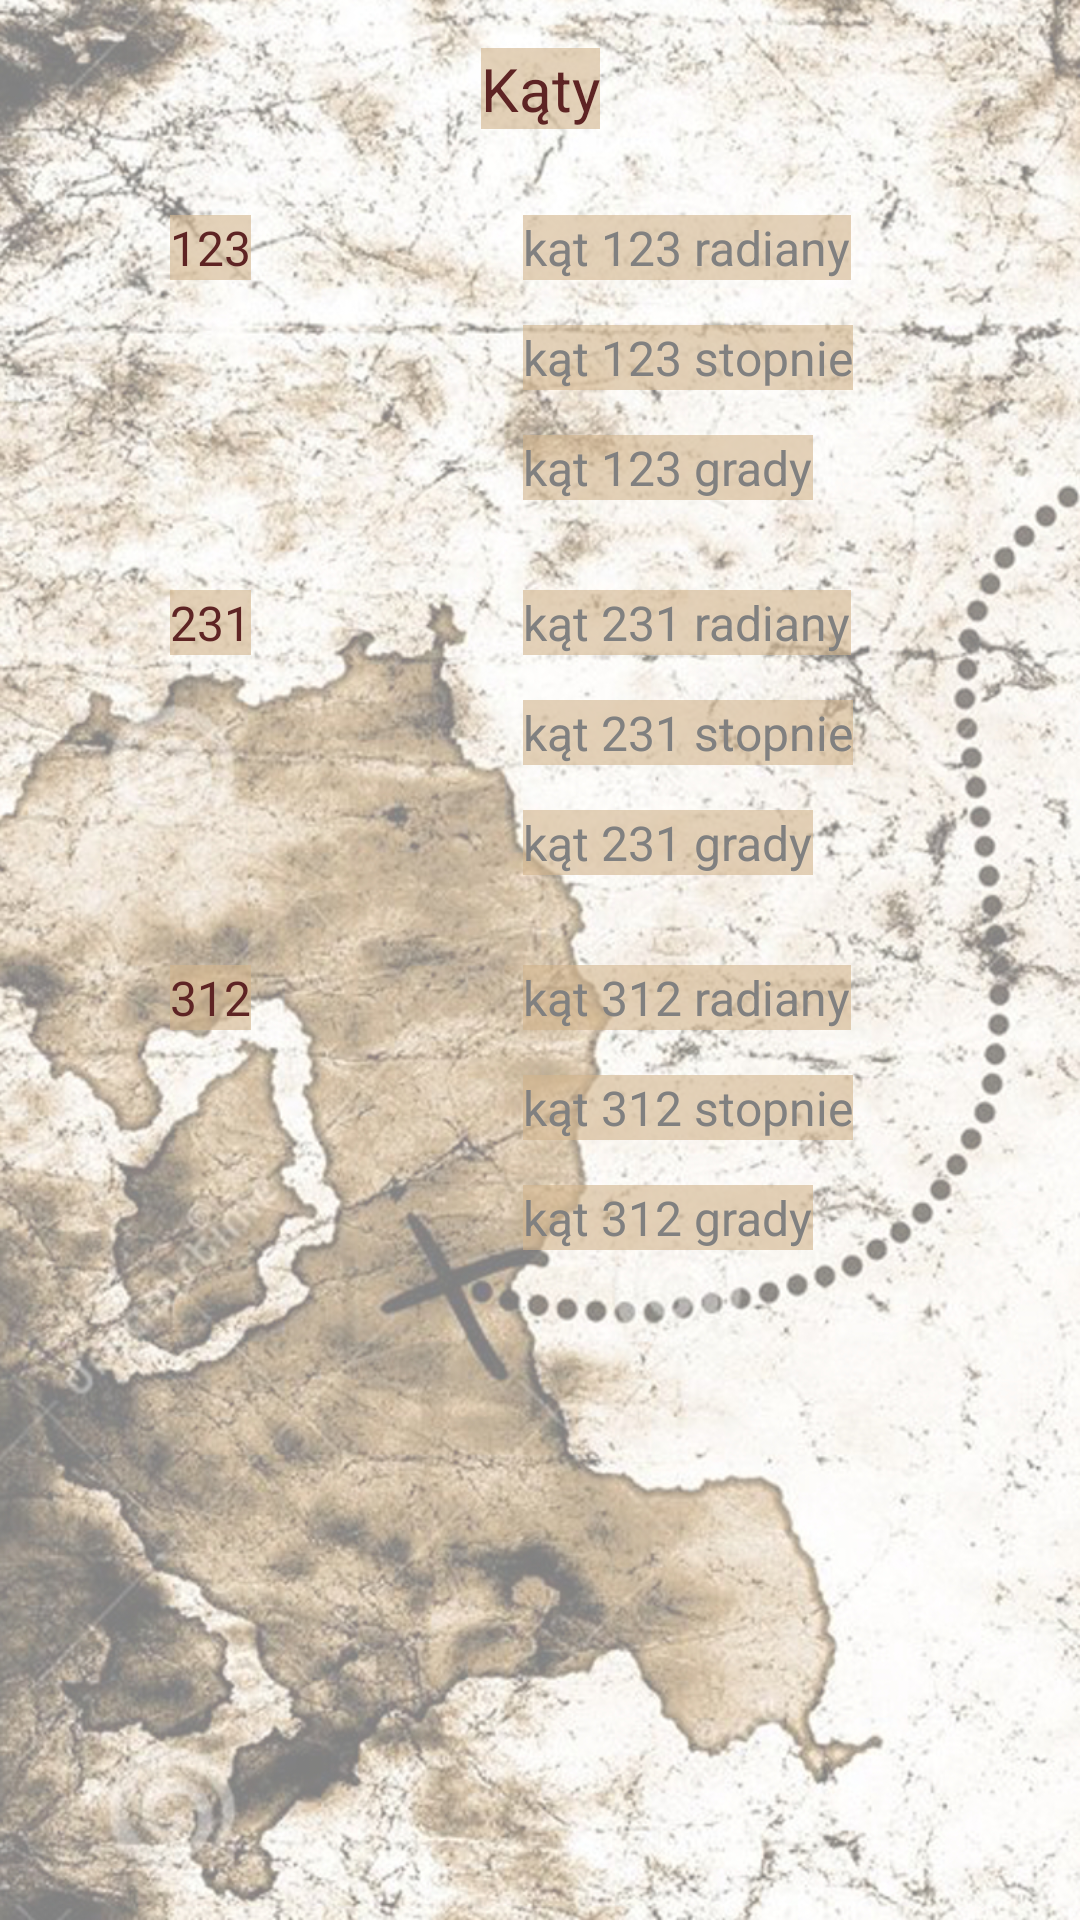

Produce the Android XML layout that renders to this screen, including the resource entries it uses.
<!-- AndroidManifest.xml: application theme Theme.MyAppTheme -->
<!-- res/layout/activity_katy_wynik.xml -->
<?xml version="1.0" encoding="utf-8"?>
<android.support.constraint.ConstraintLayout xmlns:android="http://schemas.android.com/apk/res/android"
    xmlns:app="http://schemas.android.com/apk/res-auto"
    xmlns:tools="http://schemas.android.com/tools"
    android:layout_width="match_parent"
    android:layout_height="match_parent"
    tools:context="com.example.admin.geowarrior.Katy_wynik"
    tools:layout_editor_absoluteY="81dp"
    android:background="@drawable/map3"
    tools:layout_editor_absoluteX="0dp">

    <TextView
        android:id="@+id/katy231_s"
        android:background="#99d2b48c"
        android:textColor="#5e2424"
        android:layout_width="wrap_content"
        android:layout_height="wrap_content"
        android:hint="kąt 231 stopnie"
        android:textSize="16sp"
        tools:layout_constraintBottom_creator="1"
        app:layout_constraintBottom_toTopOf="@+id/katy231_g"
        app:layout_constraintStart_toStartOf="@+id/katy231_g"
        tools:layout_constraintLeft_creator="1"
        android:layout_marginBottom="15dp"
        app:layout_constraintLeft_toLeftOf="@+id/katy231_g"/>

    <TextView
        android:id="@+id/katy123_s"
        android:background="#99d2b48c"
        android:textColor="#5e2424"
        android:layout_width="wrap_content"
        android:layout_height="wrap_content"
        android:hint="kąt 123 stopnie"
        android:textSize="16sp"
        tools:layout_constraintBottom_creator="1"
        app:layout_constraintBottom_toTopOf="@+id/katy123_g"
        app:layout_constraintStart_toStartOf="@+id/katy123_g"
        tools:layout_constraintLeft_creator="1"
        android:layout_marginBottom="15dp"
        app:layout_constraintLeft_toLeftOf="@+id/katy123_g" />

    <TextView
        android:id="@+id/katy312_g"
        android:background="#99d2b48c"
        android:textColor="#5e2424"
        android:layout_width="wrap_content"
        android:layout_height="wrap_content"
        android:hint="kąt 312 grady"
        android:textSize="16sp"
        app:layout_constraintTop_toBottomOf="@+id/kat_tekst"
        android:layout_marginTop="352dp"
        tools:layout_constraintRight_creator="1"
        android:layout_marginEnd="89dp"
        app:layout_constraintRight_toRightOf="parent"
        android:layout_marginRight="89dp" />

    <TextView
        android:id="@+id/katy312_s"
        android:background="#99d2b48c"
        android:textColor="#5e2424"
        android:layout_width="wrap_content"
        android:layout_height="wrap_content"
        android:hint="kąt 312 stopnie"
        android:textSize="16sp"
        tools:layout_constraintBottom_creator="1"
        app:layout_constraintBottom_toTopOf="@+id/katy312_g"
        app:layout_constraintStart_toStartOf="@+id/katy312_g"
        tools:layout_constraintLeft_creator="1"
        android:layout_marginBottom="15dp"
        app:layout_constraintLeft_toLeftOf="@+id/katy312_g" />

    <TextView
        android:id="@+id/katy312"
        android:background="#99d2b48c"
        android:textColor="#5e2424"
        android:layout_width="wrap_content"
        android:layout_height="wrap_content"
        android:hint="kąt 312 radiany"
        android:textSize="16sp"
        tools:layout_constraintBottom_creator="1"
        app:layout_constraintBottom_toTopOf="@+id/katy312_s"
        app:layout_constraintStart_toStartOf="@+id/katy312_s"
        tools:layout_constraintLeft_creator="1"
        android:layout_marginBottom="15dp"
        app:layout_constraintLeft_toLeftOf="@+id/katy312_s" />

    <TextView
        android:id="@+id/katy123"
        android:background="#99d2b48c"
        android:textColor="#5e2424"
        android:layout_width="wrap_content"
        android:layout_height="wrap_content"
        android:hint="kąt 123 radiany"
        android:textSize="16sp"
        tools:layout_constraintBottom_creator="1"
        app:layout_constraintBottom_toTopOf="@+id/katy123_s"
        app:layout_constraintStart_toStartOf="@+id/katy123_s"
        tools:layout_constraintLeft_creator="1"
        android:layout_marginBottom="15dp"
        app:layout_constraintLeft_toLeftOf="@+id/katy123_s"/>

    <TextView
        android:id="@+id/katy123_g"
        android:background="#99d2b48c"
        android:textColor="#5e2424"
        android:layout_width="wrap_content"
        android:layout_height="wrap_content"
        android:hint="kąt 123 grady"
        android:textSize="16sp"
        tools:layout_constraintBottom_creator="1"
        app:layout_constraintBottom_toTopOf="@+id/katy231"
        app:layout_constraintStart_toStartOf="@+id/katy231"
        tools:layout_constraintLeft_creator="1"
        android:layout_marginBottom="30dp"
        app:layout_constraintLeft_toLeftOf="@+id/katy231" />

    <TextView
        android:id="@+id/kat_tekst"
        android:background="#99d2b48c"
        android:textColor="#5e2424"
        android:textSize="20sp"
        android:layout_width="wrap_content"
        android:layout_height="wrap_content"
        android:text="Kąty"
        tools:layout_constraintTop_creator="1"
        tools:layout_constraintRight_creator="1"
        app:layout_constraintRight_toRightOf="parent"
        android:layout_marginTop="16dp"
        tools:layout_constraintLeft_creator="1"
        app:layout_constraintLeft_toLeftOf="parent"
        app:layout_constraintTop_toTopOf="parent" />

    <TextView
        android:id="@+id/katy231_g"
        android:background="#99d2b48c"
        android:textColor="#5e2424"
        android:layout_width="wrap_content"
        android:layout_height="wrap_content"
        android:hint="kąt 231 grady"
        android:textSize="16sp"
        tools:layout_constraintBottom_creator="1"
        app:layout_constraintBottom_toTopOf="@+id/katy312"
        app:layout_constraintStart_toStartOf="@+id/katy312"
        tools:layout_constraintLeft_creator="1"
        android:layout_marginBottom="30dp"
        app:layout_constraintLeft_toLeftOf="@+id/katy312" />

    <TextView
        android:id="@+id/katy231"
        android:background="#99d2b48c"
        android:textColor="#5e2424"
        android:layout_width="wrap_content"
        android:layout_height="wrap_content"
        android:hint="kąt 231 radiany"
        android:textSize="16sp"
        tools:layout_constraintBottom_creator="1"
        app:layout_constraintBottom_toTopOf="@+id/katy231_s"
        app:layout_constraintStart_toStartOf="@+id/katy231_s"
        tools:layout_constraintLeft_creator="1"
        android:layout_marginBottom="15dp"
        app:layout_constraintLeft_toLeftOf="@+id/katy231_s" />

    <TextView
        android:id="@+id/k123"
        android:background="#99d2b48c"
        android:textColor="#5e2424"
        android:layout_width="wrap_content"
        android:layout_height="wrap_content"
        android:text="123"
        android:textSize="16sp"
        tools:layout_constraintRight_creator="1"
        tools:layout_constraintBottom_creator="1"
        tools:layout_constraintTop_creator="1"
        app:layout_constraintStart_toStartOf="@+id/k312"
        app:layout_constraintBottom_toBottomOf="@+id/katy123"
        app:layout_constraintRight_toRightOf="@+id/k231"
        tools:layout_constraintLeft_creator="1"
        app:layout_constraintLeft_toLeftOf="@+id/k231"
        app:layout_constraintTop_toTopOf="@+id/katy123" />

    <TextView
        android:id="@+id/k231"
        android:background="#99d2b48c"
        android:textColor="#5e2424"
        android:layout_width="wrap_content"
        android:layout_height="wrap_content"
        android:text="231"
        android:textSize="16sp"
        tools:layout_constraintRight_creator="1"
        tools:layout_constraintBottom_creator="1"
        tools:layout_constraintTop_creator="1"
        app:layout_constraintStart_toStartOf="@+id/k312"
        app:layout_constraintRight_toRightOf="@+id/k312"
        tools:layout_constraintLeft_creator="1"
        app:layout_constraintLeft_toLeftOf="@+id/k312"
        app:layout_constraintBottom_toBottomOf="@+id/katy231"
        app:layout_constraintTop_toTopOf="@+id/katy231" />

    <TextView
        android:id="@+id/k312"
        android:background="#99d2b48c"
        android:textColor="#5e2424"
        android:layout_width="wrap_content"
        android:layout_height="wrap_content"
        android:text="312"
        android:textSize="16sp"
        tools:layout_constraintRight_creator="1"
        tools:layout_constraintBottom_creator="1"
        app:layout_constraintRight_toRightOf="@+id/katy312"
        app:layout_constraintBottom_toBottomOf="@+id/katy312"
        android:layout_marginEnd="200dp"
        android:layout_marginRight="200dp" />
</android.support.constraint.ConstraintLayout>
<!-- resources referenced by this layout -->
<resources>
  <!-- drawable map3: jpg bitmap (drawable, 844992 bytes) -->
  <style name="Theme.MyAppTheme" parent="@android:style/Theme.Holo">
          <item name="android:actionBarStyle">@style/Theme.MyAppTheme.ActionBar</item>
      </style>
  <style name="Theme.MyAppTheme.ActionBar" parent="@android:style/Widget.Holo.ActionBar">
          <item name="android:background">#391c07</item>
          <item name="android:title">"Krzysiu jest super"</item>
          <item name="android:icon">@drawable/araragi_koyomi</item>
          <item name="android:showAsAction">always|withText</item>
  
      </style>
  <!-- drawable araragi_koyomi: png bitmap (drawable, 45909 bytes) -->
</resources>
